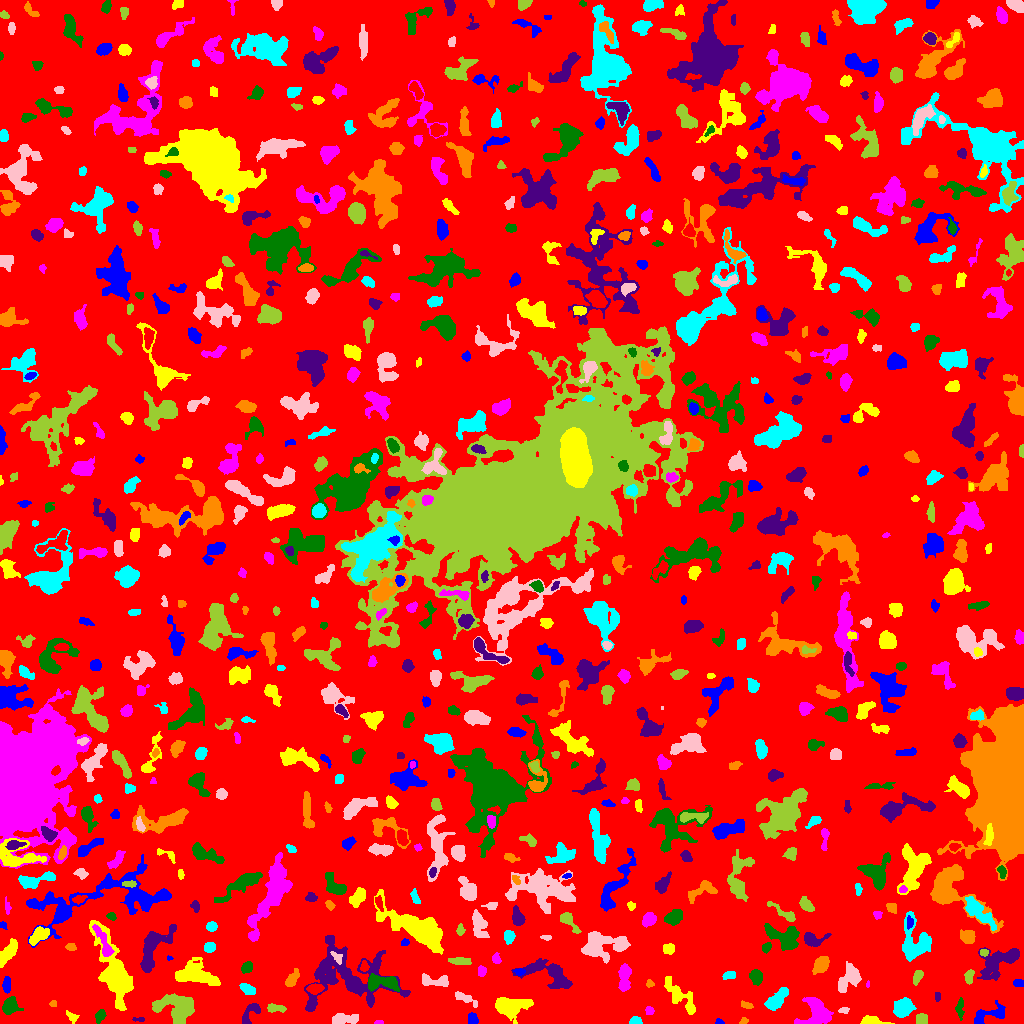

The table this chart was drawn from, first rows:
ID, X, Y, A, B, theta, total_flux, mu_max, mu_median, mu_mean, R_fwhm, R_e, R10, R90, x_start, x_end, y_start, y_end, area, greylevel
0, 511.6, 511.4, 302.6, 295.3, 0.7577, 884567, 12.0, 1.0, 1.141, 27.41, 214.8, 78.15, 358.9, 0, 1023, 0, 1023, 775508, 1.141
1, 719.3, 1.341, 1.892, 1.223, -0.1508, 88.0, 5.0, 2.0, 2.0, 2.326, 1.871, 0.5642, 2.877, 715, 724, 0, 5, 44, 6.0
2, 872.5, 2.382, 5.868, 1.927, -0.09763, 498.0, 7.0, 3.0, 2.982, 4.687, 3.909, 1.493, 5.997, 860, 894, 0, 8, 167, 6.982
3, 379.1, 1.039, 2.505, 0.9645, 0.02119, 76.0, 3.0, 2.0, 2.111, 2.821, 1.954, 0.7979, 2.932, 374, 383, 0, 3, 36, 5.111
4, 960.1, 15.72, 5.26, 1.715, 1.536, 208.0, 3.0, 1.0, 1.576, 4.549, 3.432, 1.382, 5.47, 955, 964, 3, 26, 132, 5.576
5, 139.9, 3.983, 2.953, 0.9372, -0.008947, 58.0, 3.0, 1.0, 1.137, 2.185, 1.871, 0.5642, 3.141, 132, 144, 2, 6, 51, 5.137
6, 743.5, 2.225, 2.091, 1.481, 0.5488, 111.0, 6.0, 2.0, 2.176, 2.459, 2.111, 0.5642, 3.385, 739, 748, 0, 6, 51, 5.176
7, 635.2, 2.358, 2.718, 2.003, 0.01564, 358.0, 10.0, 4.0, 4.022, 3.29, 2.764, 0.9772, 4.442, 629, 642, 0, 7, 89, 7.022
8, 343.8, 4.52, 7.377, 2.559, 0.03569, 1253, 9.0, 5.0, 5.052, 6.699, 5.293, 2.111, 8.019, 332, 358, 0, 10, 248, 6.052
9, 921.6, 3.659, 2.735, 2.536, -0.7766, 358.0, 7.0, 3.0, 2.934, 3.656, 3.241, 1.262, 5.171, 916, 927, 0, 10, 122, 6.934
10, 411.3, 14.16, 2.203, 0.7406, -0.03607, 38.0, 2.0, 1.0, 1.226, 2.706, 1.693, 0.5642, 2.459, 408, 415, 11, 15, 31, 5.226
11, 473, 4.054, 2.841, 2.198, -1.256, 368.0, 8.0, 3.0, 3.345, 3.613, 3.038, 1.128, 4.951, 468, 478, 0, 11, 110, 6.345
12, 72.23, 6.522, 2.862, 2.015, -0.5986, 157.0, 5.0, 1.0, 1.653, 2.585, 2.706, 0.9772, 4.583, 66, 79, 0, 13, 95, 5.653
13, 649.1, 12.67, 2.035, 1.793, -0.7179, 129.0, 4.0, 2.0, 1.843, 3.613, 2.394, 0.9772, 3.785, 645, 654, 9, 17, 70, 5.843
14, 100.2, 7.513, 3.103, 2.063, 0.9998, 273.0, 6.0, 2.0, 2.353, 3.827, 3.09, 1.262, 5.078, 95, 106, 0, 14, 116, 5.353
15, 249.8, 9.764, 7.385, 2.904, 0.9617, 419.0, 4.0, 2.0, 2.014, 6.206, 4.26, 1.784, 6.887, 242, 260, 0, 20, 208, 5.014
16, 746.0, 18.36, 3.309, 1.587, -0.3087, 223.0, 6.0, 3.0, 2.859, 3.742, 2.877, 1.128, 4.406, 741, 753, 15, 23, 78, 5.859
17, 776.3, 23.52, 6.922, 3.029, 0.778, 1694, 11.0, 5.0, 5.294, 6.956, 5.698, 2.257, 8.722, 764, 788, 13, 36, 320, 7.294
18, 844.2, 12.94, 2.64, 1.403, 0.07649, 105.0, 4.0, 2.0, 1.694, 3.241, 2.257, 0.7979, 3.656, 838, 849, 10, 16, 62, 4.694
19, 275.4, 15.24, 5.192, 1.863, -0.08259, 225.0, 4.0, 2.0, 1.667, 4.72, 3.7, 1.382, 5.809, 267, 286, 11, 20, 135, 4.667
20, 25.65, 24.22, 2.001, 1.322, -1.55, 96.0, 5.0, 1.0, 1.455, 2.111, 1.954, 0.5642, 3.338, 22, 29, 19, 29, 66, 6.455
21, 986.9, 8.066, 10, 3.841, 0.4031, 639.0, 7.0, 2.0, 2.003, 3.7, 5.046, 1.693, 8.704, 974, 1005, 0, 23, 319, 5.003
22, 510.8, 17.19, 9.038, 4.331, 0.08772, 3403, 15.0, 6.0, 6.066, 8.019, 7.069, 2.764, 11.17, 495, 533, 0, 26, 561, 8.066
23, 816, 10.97, 7.73, 6.996, 0.933, 2392, 10.0, 4.0, 4.256, 8.593, 7.356, 2.985, 11.62, 794, 833, 0, 26, 562, 6.256
24, 9.936, 17.98, 4.103, 3.114, 1.2, 1158, 13.0, 4.0, 4.765, 4.983, 4.37, 1.693, 6.956, 2, 23, 9, 27, 243, 7.765
25, 937.5, 27.2, 2.473, 1.402, 1.549, 92.0, 3.0, 2.0, 1.704, 3.192, 2.394, 0.9772, 3.656, 935, 940, 22, 31, 54, 4.704
26, 52.8, 19.59, 1.821, 1.514, -0.02724, 76.0, 3.0, 2.0, 1.652, 2.764, 2.111, 0.7979, 3.385, 49, 56, 17, 23, 46, 4.652
27, 903.3, 15.58, 4.788, 3.824, 0.5934, 1934, 14.0, 5.0, 5.861, 6.206, 5.382, 2.111, 8.704, 893, 916, 6, 26, 330, 7.861
28, 464.5, 25.15, 6.82, 2.023, -0.438, 405.0, 5.0, 2.0, 2.396, 4.787, 4.184, 1.596, 6.383, 455, 477, 16, 32, 169, 5.396
29, 177.2, 16.42, 10.79, 5.946, -0.1607, 4110, 16.0, 5.0, 5.415, 7.674, 8.098, 2.985, 13.42, 152, 194, 0, 30, 759, 8.415
30, 314.6, 34.78, 3.639, 2.167, 0.06147, 495.0, 7.0, 3.0, 3.345, 4.583, 3.613, 1.493, 5.67, 306, 324, 29, 40, 148, 9.345
31, 6.759, 38.8, 3.773, 1.638, -1.555, 597.0, 13.0, 4.0, 4.815, 3.432, 3.192, 1.128, 5.046, 2, 10, 30, 47, 124, 7.815
32, 679.8, 27.37, 12.29, 3.783, -0.8254, 1034, 7.0, 2.0, 2.283, 4.853, 6.628, 2.459, 10.19, 664, 695, 9, 47, 453, 5.283
33, 624.4, 46.02, 7.403, 2.649, 1.527, 869.0, 7.0, 3.0, 3.028, 6.103, 5.262, 2.111, 8.078, 618, 631, 32, 60, 287, 6.028
34, 379.4, 41.55, 8.691, 3.394, -0.08331, 987.0, 9.0, 2.0, 2.625, 4.406, 5.262, 1.871, 8.956, 368, 399, 32, 50, 376, 7.625
35, 345.2, 48.16, 22.21, 15.79, -0.09162, 7328, 14.0, 3.0, 3.528, 7.442, 13.99, 4.853, 22.78, 304, 410, 12, 88, 2077, 5.528
36, 649.7, 39.96, 1.874, 1.779, -0.9528, 106.0, 5.0, 2.0, 1.893, 2.185, 2.111, 0.7979, 3.613, 646, 654, 36, 44, 56, 4.893
37, 247.3, 34.53, 3.94, 2.092, -0.4737, 415.0, 6.0, 3.0, 2.823, 4.983, 3.656, 1.382, 5.754, 239, 255, 29, 40, 147, 5.823
38, 434.3, 42.67, 8.68, 2.78, -0.1057, 768.0, 6.0, 3.0, 3.16, 7.024, 5.14, 2.034, 7.858, 422, 448, 37, 50, 243, 5.16
39, 917.6, 46.94, 3.456, 2.028, 1.11, 295.0, 6.0, 2.0, 2.438, 4.107, 3.29, 1.262, 5.202, 913, 923, 38, 53, 121, 5.438
40, 707.3, 38.4, 3.512, 2.096, -0.7669, 515.0, 8.0, 4.0, 4.221, 4.514, 3.432, 1.382, 5.352, 700, 713, 32, 45, 122, 6.221
41, 1018, 41.88, 2.172, 1.272, 0.2139, 57.0, 3.0, 0.0, 0.7125, 2.257, 1.954, 0.5642, 3.192, 1013, 1023, 37, 44, 80, 5.713
42, 114.5, 50.24, 18.07, 5.687, -1.225, 9234, 24.0, 5.0, 6.886, 8.759, 9.707, 3.613, 17.34, 89, 133, 13, 103, 1341, 8.886
43, 867.7, 39.61, 1.44, 0.6257, 1.496, 23.0, 3.0, 1.0, 0.92, 1.596, 1.262, 0.0, 1.871, 866, 869, 36, 43, 25, 5.92
44, 755.9, 46.76, 3.596, 2.771, -1.271, 436.0, 6.0, 2.0, 2.491, 4.918, 3.989, 1.596, 6.308, 749, 762, 38, 54, 175, 5.491
45, 1000, 62.52, 11.99, 5.703, 0.5141, 2829, 13.0, 3.0, 4.082, 5.781, 7.715, 2.706, 12.88, 977, 1019, 43, 76, 693, 6.082
46, 292.1, 44.5, 4.87, 2.205, 1.02, 711.0, 9.0, 4.0, 4.182, 4.754, 4.029, 1.596, 6.358, 285, 299, 37, 55, 170, 6.182
47, 729.9, 47.81, 3.44, 1.405, 0.1193, 54.0, 1.0, 1.0, 0.54, 4.146, 2.877, 1.262, 3.909, 722, 735, 44, 52, 100, 4.54
48, 850.5, 45.86, 6.376, 4.01, 0.8654, 1491, 14.0, 3.0, 3.718, 4.652, 5.109, 1.871, 9.045, 838, 861, 31, 62, 401, 6.718
49, 968.9, 46.83, 3.411, 2.011, 1.413, 423.0, 8.0, 4.0, 3.678, 4.297, 3.385, 1.262, 5.202, 964, 974, 39, 54, 115, 7.678
50, 364.1, 57.17, 2.553, 1.809, -1.552, 212.0, 7.0, 2.0, 2.617, 2.585, 2.585, 0.9772, 4.222, 360, 369, 52, 63, 81, 9.617
51, 519.3, 51.8, 2.349, 1.67, -0.1581, 115.0, 4.0, 1.0, 1.62, 3.338, 2.394, 0.7979, 3.868, 513, 525, 48, 55, 71, 7.62
52, 193.3, 48.97, 10.09, 5.076, -0.1587, 3397, 15.0, 4.0, 4.923, 6.77, 7.506, 2.821, 12.69, 175, 220, 38, 66, 690, 6.923
53, 481.9, 51.7, 2.528, 1.975, 1.423, 252.0, 6.0, 2.0, 2.897, 3.7, 2.764, 1.128, 4.406, 478, 486, 47, 58, 87, 6.897
54, 246.7, 56.06, 2.86, 2.144, 0.8013, 289.0, 7.0, 2.0, 2.408, 3.09, 3.141, 1.128, 5.14, 241, 252, 50, 62, 120, 5.408
55, 550.6, 49.3, 13.69, 5.791, -0.3908, 2520, 9.0, 3.0, 3.744, 7.979, 7.999, 3.09, 12.91, 511, 572, 35, 65, 673, 5.744
56, 821.2, 59.42, 4.221, 2.957, 0.8928, 791.0, 9.0, 3.0, 3.338, 4.652, 4.297, 1.693, 7.181, 812, 829, 49, 67, 237, 6.338
57, 915.9, 81.5, 10.31, 7.969, -1.364, 1717, 7.0, 2.0, 2.488, 7.069, 7.756, 2.877, 12.45, 902, 931, 62, 112, 690, 5.488
58, 337.1, 65.86, 3.747, 1.889, -0.8519, 200.0, 4.0, 2.0, 2.105, 4.549, 3.038, 1.128, 4.787, 330, 342, 59, 72, 95, 11.11
59, 458.9, 62.55, 4.372, 1.195, -0.05211, 83.0, 2.0, 0.0, 0.5253, 4.442, 2.523, 1.128, 4.107, 448, 471, 59, 66, 158, 5.525
... 710 more rows
